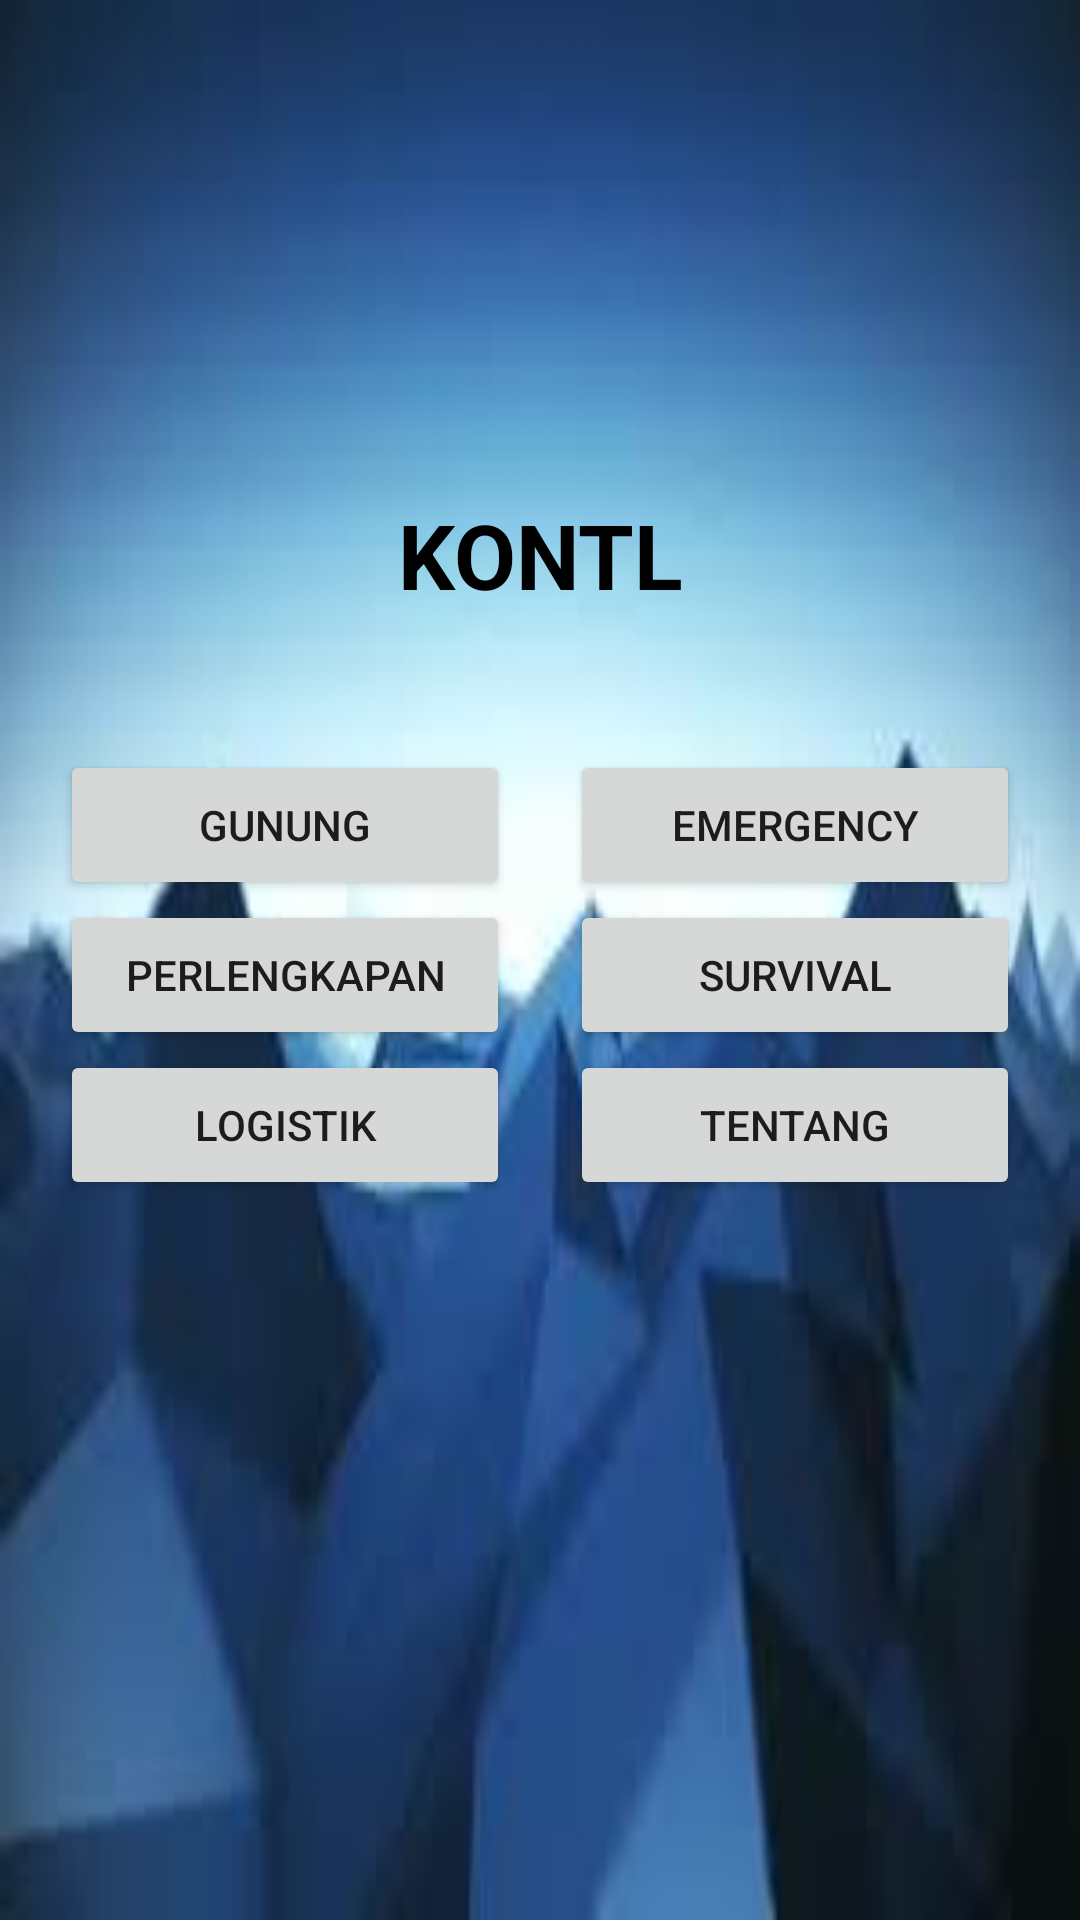

Produce the Android XML layout that renders to this screen, including the resource entries it uses.
<!-- AndroidManifest.xml: application theme AppTheme -->
<!-- res/layout/activity_main.xml -->
<?xml version="1.0" encoding="utf-8"?>
<RelativeLayout xmlns:android="http://schemas.android.com/apk/res/android"
    xmlns:app="http://schemas.android.com/apk/res-auto" xmlns:tools="http://schemas.android.com/tools"
    android:layout_width="match_parent"
    android:layout_height="match_parent"
    android:background="@drawable/menu"
    tools:context=".MainActivity">

    <LinearLayout
        android:layout_width="match_parent"
        android:layout_height="wrap_content"
        android:gravity="center"
        android:orientation="vertical">

        <TextView
            android:id="@+id/imageView4"
            android:layout_width="200dp"
            android:layout_height="130dp"
            android:layout_marginTop="120dp"
            android:gravity="center"
            android:text="KONTL"
            android:textColor="@color/black"
            android:textSize="30sp"
            android:textStyle="bold" />

        <RelativeLayout
            android:layout_width="match_parent"
            android:layout_height="match_parent">


        <LinearLayout
            android:layout_width="345dp"
            android:layout_height="match_parent"
            android:gravity="left"
            android:orientation="vertical"
            tools:ignore="RtlHardcoded">

            <Button
                android:id="@+id/buttonGunung"
                android:layout_width="150dp"
                android:layout_height="50dp"
                android:onClick="gunung"
                android:text="GUNUNG"
                tools:ignore="OnClick"
                android:layout_marginLeft="20dp"/>

            <Button
                android:layout_marginLeft="20dp"
                android:id="@+id/buttonPerlengkapan"
                android:layout_width="150dp"
                android:layout_height="50dp"
                android:onClick="perlengkapan"
                android:text="PERLENGKAPAN"
                tools:ignore="OnClick" />


            <Button
                android:layout_marginLeft="20dp"
                android:id="@+id/buttonLogistik"
                android:layout_width="150dp"
                android:layout_height="50dp"
                android:onClick="logistik"
                android:text="LOGISTIK"
                tools:ignore="OnClick" />

        </LinearLayout>


        <LinearLayout
            android:layout_width="match_parent"
            android:layout_height="match_parent"
            android:orientation="vertical"
            android:gravity="right">
    <Button
        android:layout_marginEnd="20dp"
        android:id="@+id/buttonEmergency"
        android:layout_width="150dp"
        android:layout_height="50dp"
        android:text="EMERGENCY"
        android:onClick="emergency"
        tools:ignore="OnClick" />

    <Button
        android:layout_marginEnd="20dp"
        android:id="@+id/buttonSurvival"
        android:layout_width="150dp"
        android:layout_height="50dp"
        android:text="SURVIVAL"
        android:onClick="survival"
        tools:ignore="OnClick" />

    <Button
        android:layout_marginEnd="20dp"
        android:id="@+id/buttonTentang"
        android:layout_width="150dp"
        android:layout_height="50dp"
        android:text="TENTANG"
        android:onClick="tentang"
        tools:ignore="OnClick" />

    </LinearLayout>
        </RelativeLayout>
    </LinearLayout>
</RelativeLayout>
<!-- resources referenced by this layout -->
<resources>
  <color name="black">#000000</color>
  <!-- drawable menu: jpg bitmap (drawable, 4309 bytes) -->
  <style name="AppTheme" parent="Theme.AppCompat.Light.DarkActionBar">
          
          <item name="colorPrimary">@color/colorPrimary</item>
          <item name="colorPrimaryDark">@color/colorPrimaryDark</item>
          <item name="colorAccent">@color/colorAccent</item>
      </style>
  <color name="colorPrimary">#008577</color>
  <color name="colorPrimaryDark">#00574B</color>
  <color name="colorAccent">#D81B60</color>
</resources>
